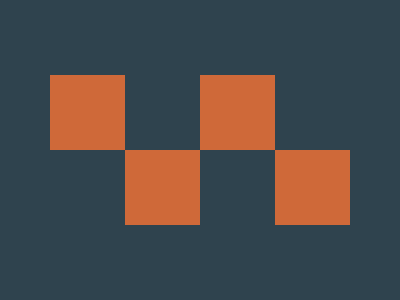

Write the HTML and CSS that draws this image.

<div></div>
<style>
  body {
    background: #2F434E;
    margin: 0;
  }
  div {
    width: 75px;
    height: 75px;
    background: #CF6939;
    position: absolute;
    top: 75px;
    left: 50px;
    box-shadow: 
      75px 75px 0 0 #CF6939,
      150px 0 0 0 #CF6939,
      225px 75px 0 0 #CF6939;
  }
</style>